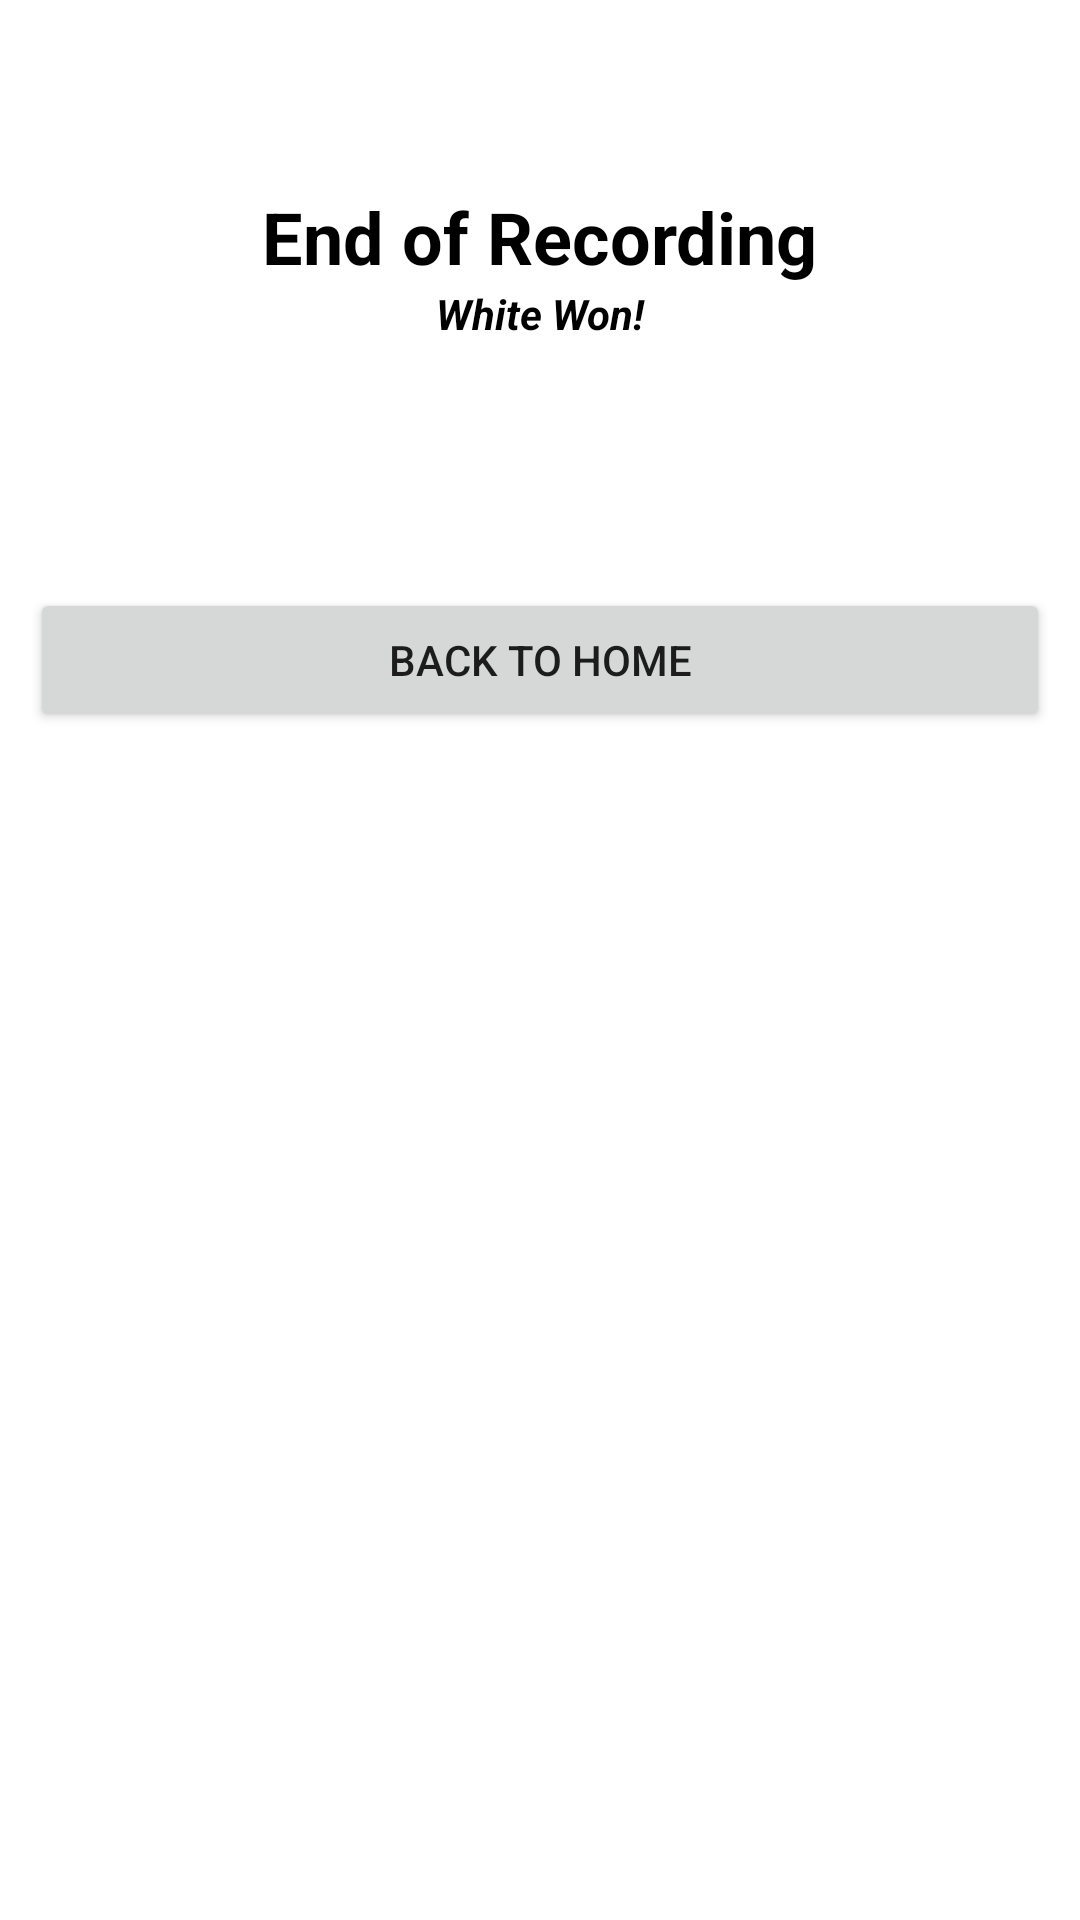

Write the Android layout XML for this screen, with the resource values it uses.
<!-- AndroidManifest.xml: application theme Theme.AndroidChess43 -->
<!-- res/layout/activity_end_recorded_dialog.xml -->
<?xml version="1.0" encoding="utf-8"?>
<android.widget.LinearLayout xmlns:android="http://schemas.android.com/apk/res/android"
    xmlns:app="http://schemas.android.com/apk/res-auto"
    xmlns:tools="http://schemas.android.com/tools"
    android:layout_width="match_parent"
    android:layout_height="300dp"
    android:orientation="vertical"
    tools:context=".GameOver">

    <LinearLayout
        android:layout_width="403dp"
        android:layout_height="196dp"
        android:layout_gravity="center"
        android:gravity="center"
        android:orientation="vertical">

        <TextView
            android:id="@+id/Heading"
            android:layout_width="wrap_content"
            android:layout_height="wrap_content"
            android:text="End of Recording"
            android:textColor="@color/black"
            android:textSize="24sp"
            android:textStyle="bold"
            tools:layout_editor_absoluteX="143dp"
            tools:layout_editor_absoluteY="16dp" />

        <TextView
            android:id="@+id/winner"
            android:layout_width="wrap_content"
            android:layout_height="wrap_content"
            android:text="White Won!"
            android:textColor="@color/black"
            android:textSize="14sp"
            android:textStyle="bold|italic"
            tools:layout_editor_absoluteX="161dp"
            tools:layout_editor_absoluteY="65dp" />

        <TextView
            android:id="@+id/errMessage"
            android:layout_width="match_parent"
            android:layout_height="wrap_content"
            android:textAlignment="center" />

    </LinearLayout>

    <LinearLayout
        android:layout_width="match_parent"
        android:layout_height="48dp"
        android:orientation="horizontal">

        <Button
            android:id="@+id/end_recorded_game"
            android:layout_width="225dp"
            android:layout_height="wrap_content"
            android:layout_marginHorizontal="10dp"
            android:layout_weight="1"
            android:text="Back To Home" />
    </LinearLayout>

</android.widget.LinearLayout>
<!-- resources referenced by this layout -->
<resources>
  <color name="black">#FF000000</color>
  <style name="Theme.AndroidChess43" parent="Theme.MaterialComponents.DayNight.DarkActionBar">
          
          <item name="colorPrimary">@color/purple_500</item>
          <item name="colorPrimaryVariant">@color/purple_700</item>
          <item name="colorOnPrimary">@color/white</item>
          
          <item name="colorSecondary">@color/teal_200</item>
          <item name="colorSecondaryVariant">@color/teal_700</item>
          <item name="colorOnSecondary">@color/black</item>
          
          <item name="android:statusBarColor" tools:targetApi="l">?attr/colorPrimaryVariant</item>
          
      </style>
  <color name="purple_500">#FF6200EE</color>
  <color name="purple_700">#FF3700B3</color>
  <color name="white">#FFFFFFFF</color>
  <color name="teal_200">#FF03DAC5</color>
  <color name="teal_700">#FF018786</color>
</resources>
